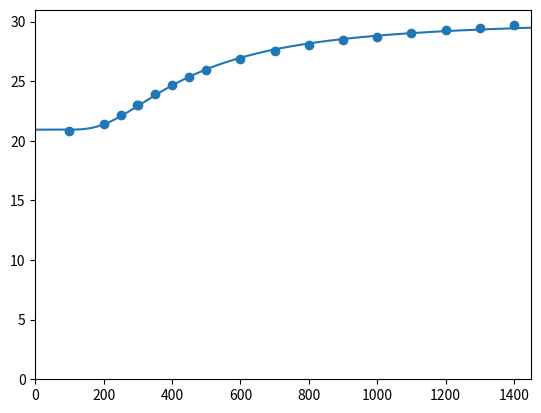

Here is the Python script that generated this plot:
import numpy as np
import matplotlib.pyplot as plt
from scipy.optimize import curve_fit

T = [100, 200, 250, 298, 300, 350, 400, 450, 500, 600, 700, 800, 900, 1000, 1100, 1200, 1300, 1400]
c = np.array([29.114, 29.685, 30.447, 31.302, 31.336, 32.207, 32.992, 33.674, 34.255, 35.166,
     35.832, 36.336, 36.732, 37.057, 37.334, 37.579, 37.802, 38.008]) - 8.314

plt.scatter(T, c)

R = 8.314
def cvm(temp, theta, k, m):
    return m * 3*R * (theta/temp)**2 * np.exp(theta/temp) * (np.exp(theta/temp)-1)**(-2) + k

popt, pcov = curve_fit(cvm, T, c, p0=[250, 2, 0.3])
print(popt)
print(pcov)

T_teoretisk = np.linspace(1, 1500, 600)
plt.plot(T_teoretisk, cvm(T_teoretisk, *popt))

plt.ylim([0, 31])
plt.xlim([0, 1450])

plt.show()